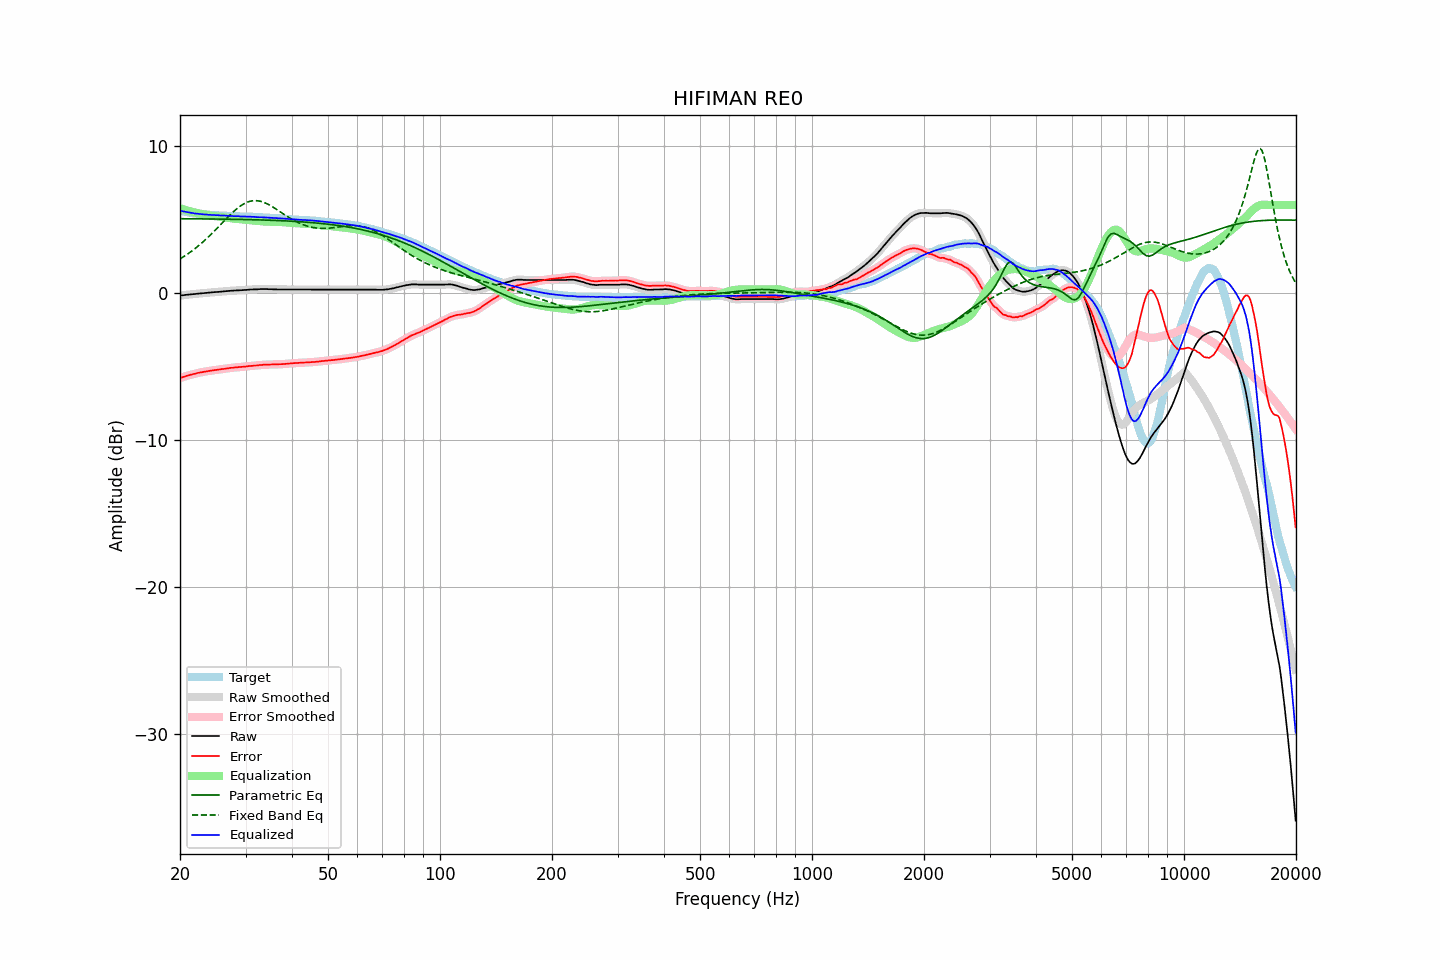

The table this chart was drawn from, first rows:
frequency, raw, error, smoothed, error_smoothed, equalization, parametric_eq, fixed_band_eq, equalized_raw, equalized_smoothed, target
20.00, -0.16, -5.78, -0.17, -5.78, 5.78, 5.07, 2.33, 5.62, 5.61, 5.62
20.20, -0.15, -5.74, -0.15, -5.74, 5.74, 5.07, 2.39, 5.59, 5.59, 5.59
20.40, -0.14, -5.71, -0.14, -5.71, 5.71, 5.07, 2.46, 5.56, 5.57, 5.57
20.61, -0.13, -5.67, -0.13, -5.67, 5.67, 5.07, 2.53, 5.55, 5.55, 5.55
20.81, -0.11, -5.64, -0.12, -5.64, 5.64, 5.06, 2.60, 5.53, 5.53, 5.53
21.02, -0.10, -5.61, -0.10, -5.61, 5.61, 5.06, 2.68, 5.50, 5.51, 5.51
21.23, -0.09, -5.58, -0.09, -5.58, 5.58, 5.06, 2.76, 5.48, 5.48, 5.49
21.44, -0.08, -5.55, -0.08, -5.55, 5.55, 5.06, 2.84, 5.46, 5.46, 5.46
21.66, -0.07, -5.52, -0.08, -5.52, 5.52, 5.06, 2.92, 5.45, 5.44, 5.44
21.87, -0.06, -5.50, -0.06, -5.49, 5.49, 5.06, 3.00, 5.43, 5.43, 5.43
22.09, -0.05, -5.47, -0.05, -5.47, 5.47, 5.06, 3.09, 5.41, 5.42, 5.41
22.31, -0.03, -5.44, -0.04, -5.44, 5.44, 5.06, 3.18, 5.41, 5.40, 5.40
22.54, -0.02, -5.42, -0.03, -5.42, 5.42, 5.06, 3.27, 5.39, 5.39, 5.39
22.76, -0.01, -5.40, -0.01, -5.39, 5.39, 5.06, 3.36, 5.38, 5.38, 5.38
22.99, -0.00, -5.37, -0.00, -5.37, 5.37, 5.05, 3.46, 5.37, 5.37, 5.37
23.22, 0.01, -5.35, 0.01, -5.35, 5.35, 5.05, 3.56, 5.36, 5.36, 5.36
23.45, 0.02, -5.33, 0.02, -5.33, 5.33, 5.05, 3.66, 5.35, 5.35, 5.35
23.69, 0.03, -5.31, 0.03, -5.32, 5.32, 5.05, 3.76, 5.34, 5.34, 5.34
23.92, 0.04, -5.30, 0.04, -5.30, 5.30, 5.05, 3.86, 5.33, 5.33, 5.34
24.16, 0.05, -5.28, 0.05, -5.28, 5.28, 5.05, 3.97, 5.33, 5.33, 5.33
24.40, 0.06, -5.27, 0.06, -5.27, 5.27, 5.05, 4.08, 5.32, 5.32, 5.33
24.65, 0.07, -5.25, 0.06, -5.25, 5.25, 5.05, 4.19, 5.32, 5.32, 5.31
24.89, 0.08, -5.24, 0.07, -5.24, 5.24, 5.05, 4.30, 5.31, 5.31, 5.31
25.14, 0.08, -5.23, 0.08, -5.22, 5.22, 5.04, 4.41, 5.30, 5.30, 5.30
25.39, 0.09, -5.21, 0.09, -5.21, 5.21, 5.04, 4.52, 5.29, 5.29, 5.29
25.65, 0.10, -5.20, 0.09, -5.19, 5.19, 5.04, 4.64, 5.29, 5.29, 5.29
25.91, 0.11, -5.17, 0.11, -5.18, 5.18, 5.04, 4.75, 5.28, 5.28, 5.28
26.16, 0.12, -5.16, 0.12, -5.16, 5.16, 5.04, 4.87, 5.28, 5.28, 5.28
26.43, 0.13, -5.15, 0.13, -5.15, 5.15, 5.04, 4.98, 5.27, 5.27, 5.28
26.69, 0.14, -5.13, 0.14, -5.13, 5.13, 5.03, 5.09, 5.27, 5.27, 5.27
26.96, 0.15, -5.12, 0.15, -5.12, 5.12, 5.03, 5.20, 5.26, 5.26, 5.26
27.23, 0.16, -5.10, 0.15, -5.10, 5.10, 5.03, 5.31, 5.26, 5.26, 5.25
27.50, 0.17, -5.09, 0.16, -5.09, 5.09, 5.03, 5.42, 5.26, 5.25, 5.25
27.77, 0.17, -5.09, 0.17, -5.08, 5.08, 5.03, 5.52, 5.24, 5.25, 5.25
28.05, 0.18, -5.06, 0.18, -5.07, 5.07, 5.03, 5.62, 5.24, 5.24, 5.24
28.33, 0.19, -5.05, 0.18, -5.06, 5.06, 5.02, 5.71, 5.24, 5.24, 5.24
28.62, 0.19, -5.05, 0.19, -5.04, 5.05, 5.02, 5.80, 5.23, 5.23, 5.24
28.90, 0.20, -5.03, 0.19, -5.04, 5.04, 5.02, 5.88, 5.23, 5.23, 5.22
29.19, 0.20, -5.03, 0.20, -5.02, 5.03, 5.02, 5.96, 5.22, 5.22, 5.22
29.48, 0.21, -5.02, 0.21, -5.02, 5.02, 5.01, 6.03, 5.22, 5.22, 5.22
29.78, 0.22, -5.00, 0.21, -5.01, 5.00, 5.01, 6.10, 5.22, 5.22, 5.22
30.08, 0.22, -5.00, 0.22, -5.00, 4.99, 5.01, 6.15, 5.21, 5.21, 5.22
30.38, 0.23, -4.98, 0.23, -4.98, 4.98, 5.01, 6.20, 5.21, 5.21, 5.21
30.68, 0.24, -4.97, 0.23, -4.97, 4.97, 5.00, 6.24, 5.21, 5.21, 5.20
30.99, 0.25, -4.96, 0.24, -4.96, 4.96, 5.00, 6.27, 5.21, 5.20, 5.20
31.30, 0.25, -4.95, 0.25, -4.95, 4.95, 5.00, 6.28, 5.20, 5.20, 5.20
31.61, 0.26, -4.93, 0.25, -4.94, 4.94, 5.00, 6.30, 5.19, 5.19, 5.19
31.93, 0.26, -4.93, 0.25, -4.93, 4.93, 4.99, 6.30, 5.18, 5.18, 5.18
32.24, 0.26, -4.93, 0.26, -4.92, 4.92, 4.99, 6.29, 5.17, 5.18, 5.18
32.57, 0.27, -4.90, 0.27, -4.91, 4.91, 4.99, 6.28, 5.17, 5.17, 5.17
32.89, 0.28, -4.89, 0.27, -4.90, 4.90, 4.98, 6.26, 5.17, 5.17, 5.17
33.22, 0.28, -4.89, 0.28, -4.88, 4.89, 4.98, 6.22, 5.16, 5.17, 5.16
33.55, 0.28, -4.88, 0.28, -4.88, 4.88, 4.98, 6.19, 5.16, 5.16, 5.15
33.89, 0.28, -4.87, 0.27, -4.87, 4.88, 4.97, 6.14, 5.15, 5.15, 5.15
34.23, 0.28, -4.87, 0.27, -4.87, 4.87, 4.97, 6.09, 5.15, 5.14, 5.15
34.57, 0.27, -4.87, 0.27, -4.87, 4.87, 4.97, 6.04, 5.13, 5.14, 5.13
34.92, 0.27, -4.86, 0.27, -4.86, 4.86, 4.96, 5.98, 5.13, 5.13, 5.13
35.27, 0.27, -4.86, 0.26, -4.86, 4.86, 4.96, 5.91, 5.13, 5.12, 5.13
35.62, 0.26, -4.86, 0.26, -4.86, 4.86, 4.95, 5.85, 5.11, 5.12, 5.11
35.97, 0.26, -4.85, 0.26, -4.85, 4.86, 4.95, 5.78, 5.11, 5.11, 5.11
... 635 more rows
